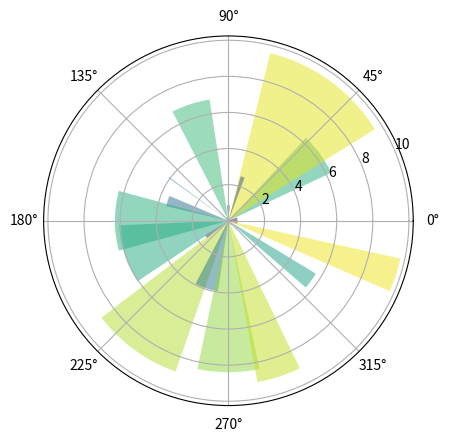

Write Python code to recreate this figure.
#!/usr/bin/env python3
# coding=utf-8


import numpy as np
import matplotlib.pyplot as plt

# Compute pie slices
N = 20
theta = np.linspace(0.0, 2 * np.pi, N, endpoint=False)
radii = 10 * np.random.rand(N)
width = np.pi / 4 * np.random.rand(N)

ax = plt.subplot(111, projection='polar')
bars = ax.bar(theta, radii, width=width, bottom=0.0)

# Use custom colors and opacity
for r, bar in zip(radii, bars):
    bar.set_facecolor(plt.cm.viridis(r / 10.))
    bar.set_alpha(0.5)

plt.show()
